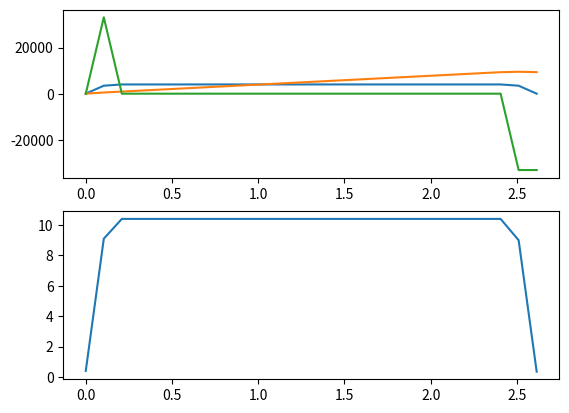

Write the Python code that produced this figure.
import numpy as np
import matplotlib.pyplot as plt


V_max = 25000
s_req = 10000 # m
# These are either experimental values or can be calculated theoretically.
# For a test, the rated rpm is 19560rpm, rated power is 7.4W and rated torque is 0.00342Nm.
# 2057.74318rad/s and P = T*w
v_max = 4010 #ticks/s
a_max = 33160 #ticks/s^2
min_interval = 0.1 # interval between control actions.

# Vm calculation to determine if it is too short for a constant speed region.
Vm = np.sqrt(s_req * a_max)

if Vm <= v_max:
    # NO constant speed region
    ta = Vm / a_max
    T = ta*2
else:
    ta = v_max / a_max
    tc = s_req / v_max - ta
    T = 2*ta + tc
    t_cf = T - ta

t = np.linspace(0, T, int(T / min_interval))
v = np.zeros(t.shape)
s = np.zeros(t.shape)
a = np.zeros(t.shape)

print(ta, t_cf, T)

for i in range(1, t.shape[0]):
    if t[i] < ta:
        a[i] = a_max
        v[i] = a_max * t[i]
    
    else:
        if Vm <= v_max:
            # No constant speed region
            # And we are pass the first acceleration period, time to start deceleration
            a[i] = -a_max
            v[i] = Vm - a_max * (t[i] - ta)
        else:
            # Got a constant speed region
            if t[i] >= ta and t[i] <= t_cf:
                # within the constant speed region
                v[i] = v_max
            else:
                a[i] = -a_max
                v[i] = v_max - (t[i] - t_cf) * a_max
    
    s[i] = s[i - 1] + v[i] * min_interval + a[i] * min_interval ** 2 / 2

print(f"The final distance movVed: ", s[-1])

## Koffset = bias voltage the motor starts to run
## K_vel = can be found using the velocity vs voltage graph but the motor has reached ss.
## K_acc can also be found using the step response of the motor.
K_offset = 1000
K_velocity = V_max / v_max
K_acceleration = V_max / a_max * 0.005

voltage = (K_acceleration * a + K_velocity * v + K_offset) * 10 /25000

plt.subplot(2, 1, 1)
plt.plot(t, v)
plt.plot(t, s)
plt.plot(t, a)


plt.subplot(2, 1, 2)
plt.plot(t, voltage)

plt.show()